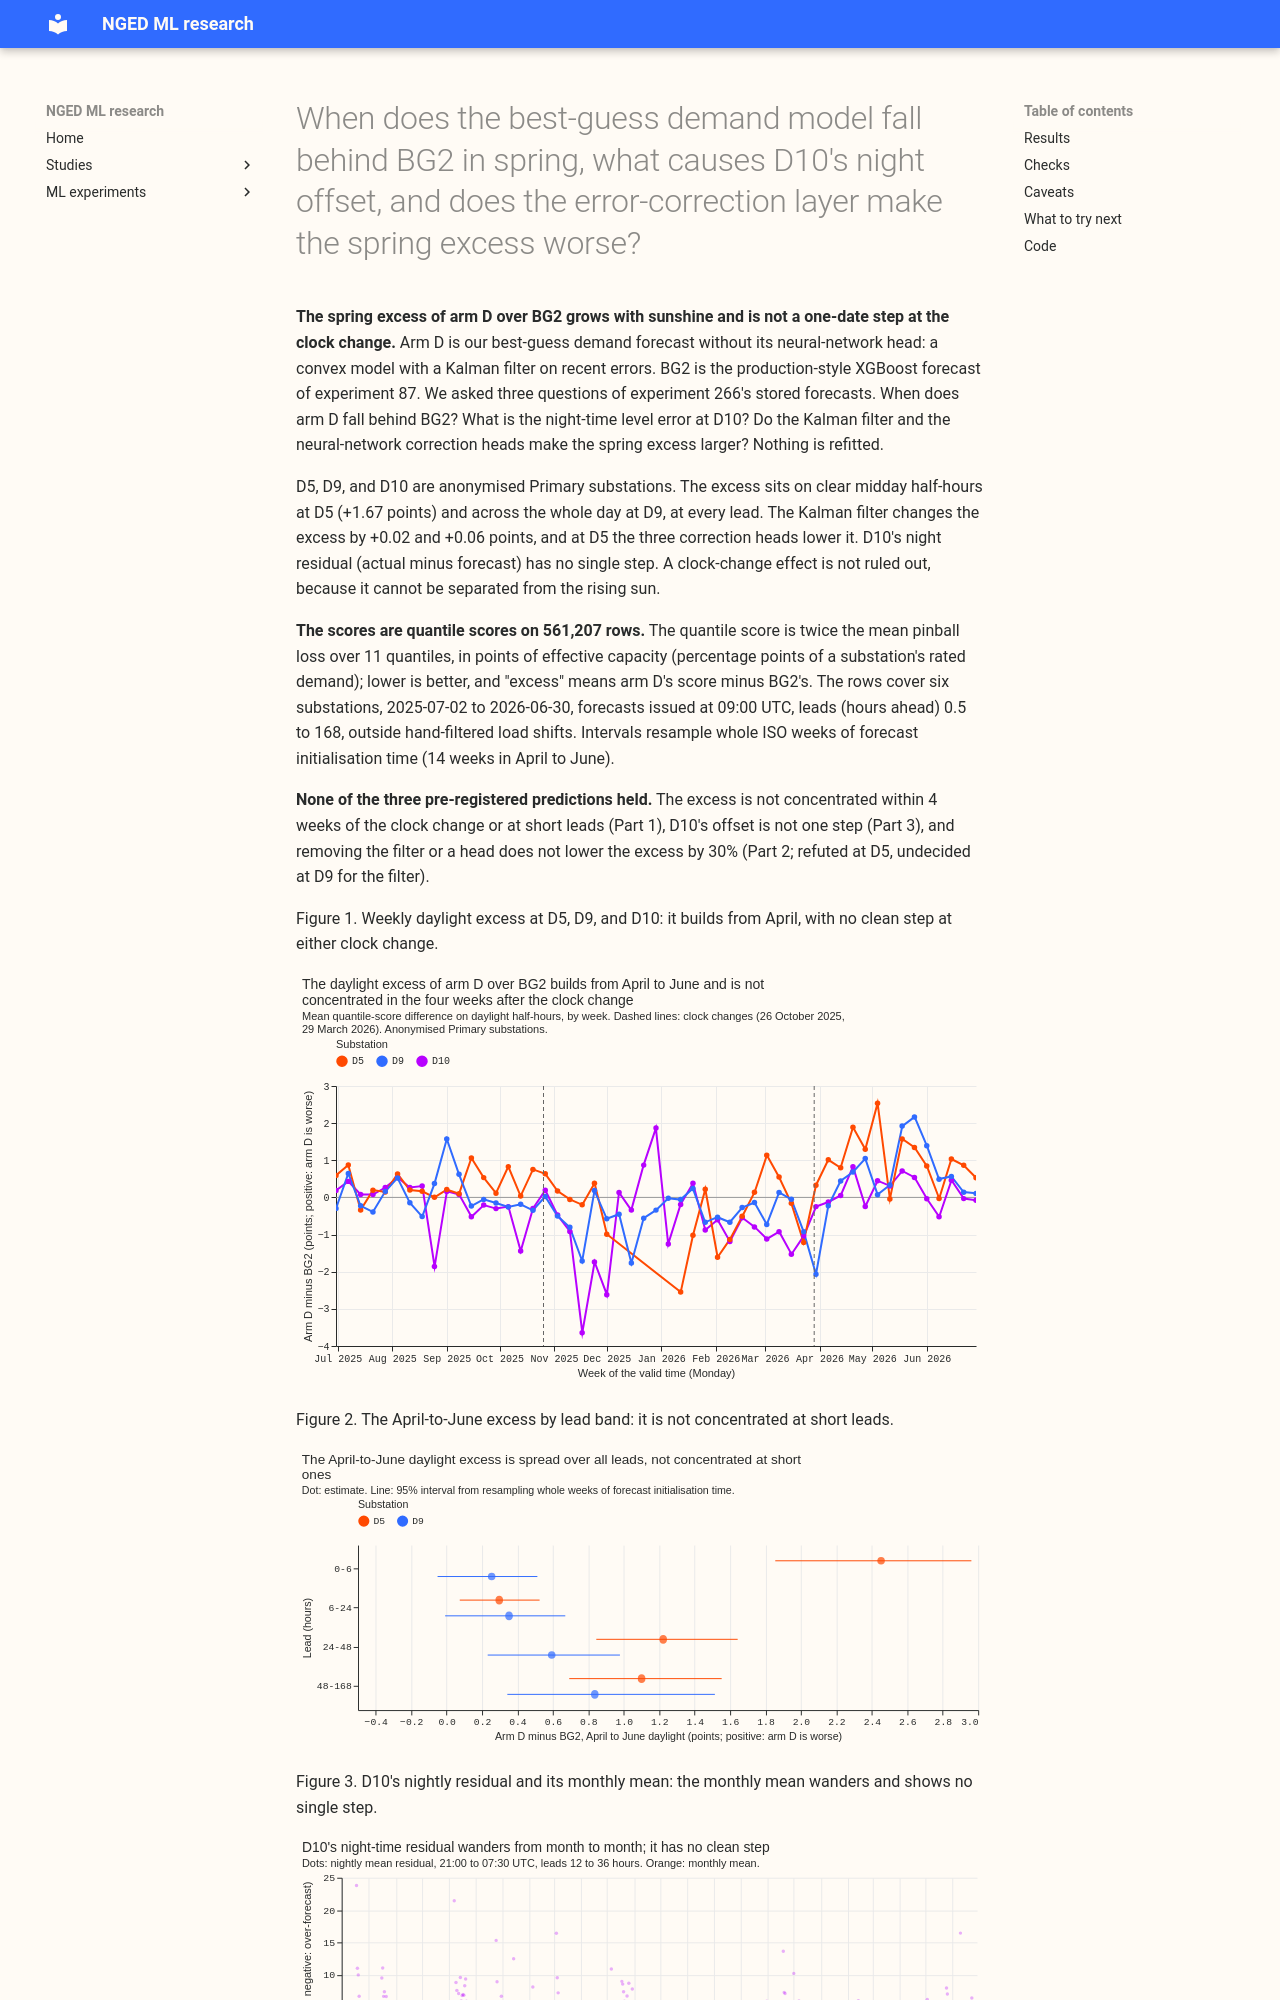

repository: openclimatefix/nged-ml-research · page: ml-experiments/00299-summer-gap-timing-night-level-and-error-correction/result/index.html · generator: mkdocs

---
id: '00299'
slug: summer-gap-timing-night-level-and-error-correction
title: >-
  When does the best-guess demand model fall behind BG2 in spring, what causes D10's night offset,
  and does the error-correction layer make the spring excess worse?
theme: production-reference-and-best-guess
also_relevant_to:
  - differentiable-physics-forecast-engine
  - differentiable-physics-embedded-generation
status: done
size: >-
  medium, three zero-fit parts in one experiment. Stored: private files under
  data/ml-experiments/00299-summer-gap-timing-night-level-and-error-correction/ only. Serving path:
  not touched. Degradation rule: not touched. Designs: the timing and night-level parts have one
  defensible design (rescoring stored forecasts); the error-correction part has two (stored pairs
  versus a refit), and this plan pre-registers the stored pairs and records a refit as not done.
  Callers: this folder's scripts, which read experiment 266's master frame and the stored forecasts
  of experiments 111, 155, 200, 201, and 289 and call reviewed `studies.*` modules unchanged. No
  fits, no GPU, no downloads, 2 CPU cores, thread caps 1.
hypothesis: >-
  The April-to-June excess of arm D (the convex demand model with a Kalman filter on recent errors)
  over BG2 (the production-style XGBoost forecast) at the substations D5 and D9 is a step that
  starts at the March clock change and sits at short leads, which would point at a local-time
  mismatch or at BG2's use of recent power. D10's night-time level offset of about -2 points
  (21:00 to 07:30 UTC) is a step on one date, not a smooth drift with temperature. The Kalman
  filter and the correction head are net harmful at D5 and D9 in April to June.
prediction: >-
  Written before any stored forecast is cut by week, hour, lead, or date. Each line can fail.
  (Part 1, timing) At least half of D5's and D9's April-to-June daylight excess of arm D over BG2
  appears within 4 weeks of the last Sunday of March (2026-03-29); and at least half of it sits at
  leads under 24 hours. If neither holds, the excess is gradual and physical. (Part 3, D10 night
  level) The nightly mean residual of arm D at D10 changes in a single step inside a 2-week window,
  not smoothly with temperature; if smooth, the heating hinge or the night demand term is mis-set
  for spring, and the page names which. (Part 2, error correction) Removing the Kalman filter or
  the correction head lowers the April-to-June excess at D5 and D9 by at least 30% and changes July
  to September by under 0.02 points.
decision_rule: >-
  Intervals resample whole ISO weeks of forecast initialisation time (about 13 weeks in April to
  June), the same blocks for every contrast. Part 1: the timing prediction holds only if both
  halves hold at D5 and at D9 separately; one half holding is reported as partial. A step after the
  clock change is also read against the October 2025 change as a mirror test. Part 3: a single step
  is supported when a one-change-point fit on the nightly mean residual lowers the squared error
  by at least 50% of the total variance explained by a fit of the same residual on night
  temperature band and month, and the change point's 95% interval (block bootstrap over weeks) is
  under 2 weeks wide; a candidate date is reported as "inferred, unconfirmed". Part 2: supported
  when the lower bound of the 95% interval of the reduction is at or above 30% at both D5 and D9
  and the July-to-September change has an interval inside -0.02 to +0.02; refuted when the upper
  bound is below 30%; otherwise undecided. A filter that helps in every season is reported as a
  finding. The threshold of zero applies to porting any removal, because dropping a layer adds no
  production complexity; the 30% bar is for how much of the spring excess it must explain to be
  the cause.
benchmark: >-
  BG2 (experiment 87 p_s6_bg2) on the 561,207 rows of experiments 228, 251, and 266 (six
  substations, 2025-07-02 to 2026-06-30, 09:00 UTC runs, leads 0.5 to 168 hours, outside
  hand-filtered load shifts). Part 2's without-filter and without-head arms are scored on the rows
  they share with arm D after an exact key-equality gate, with the row count stated.
row_set_id: fold_a_daily_gap_v1
metric: >-
  Quantile score (twice the mean pinball loss over 11 quantiles, in points of effective capacity),
  the signed residual of the median in points, and the share of the April-to-June excess that each
  cut accounts for.
code: ml-experiments/00299-summer-gap-timing-night-level-and-error-correction/
verdict: not supported
best_arm: >-
  Not applicable: a diagnostic. Arm D minus BG2 in April to June is +0.319 points (95% interval
  +0.198 to +0.430, 14 weeks), reproducing experiment 266.
headline: >-
  The April-to-June excess is not concentrated in the 4 weeks after the clock change or at short
  leads. At D5 it is concentrated on clear midday half-hours (+1.67 points) and at D9 it is spread
  across the day. D10's night offset has no single step. Neither the Kalman filter
  nor any of the three correction heads clearly raises the spring excess; at D5 the heads lower it.
lessons:
  - >-
    At D5 the excess is largest on clear half-hours (+1.67 points, against +0.72 mixed and -0.31
    overcast, whose interval spans zero). A clock-change effect is not ruled out, because this design
    cannot separate it from rising sun elevation.
  - >-
    The Kalman filter changes the April-to-June excess by +0.02 (D5) and +0.06 (D9) points, and
    lowers the July-to-September score at D9 by 0.60 and across all six substations by 0.30.
  - >-
    At D5 the correction heads lower arm D's April-to-June daylight score by 0.49 to 0.63 points, so
    they reduce the excess instead of causing it; at D9 the intervals include zero.
  - >-
    D10's night-time residual has no single step: a step explains 0.9% of its variance (adjusted
    0.6%) and year-month means explain 12.7% (adjusted 9.4%), but the same month differs between
    years (November +2.9 in 2024, +0.7 in 2025).
production_status: not-for-production
adopted_in: none
date: 2026-10-23
take_home_message: >-
  The spring excess of the best-guess demand forecast over BG2 grows with sunshine, appearing on
  clear midday half-hours at D5 and across the whole day at D9. It is not concentrated in the 4
  weeks after the clock change or at short leads, so the next test is the
